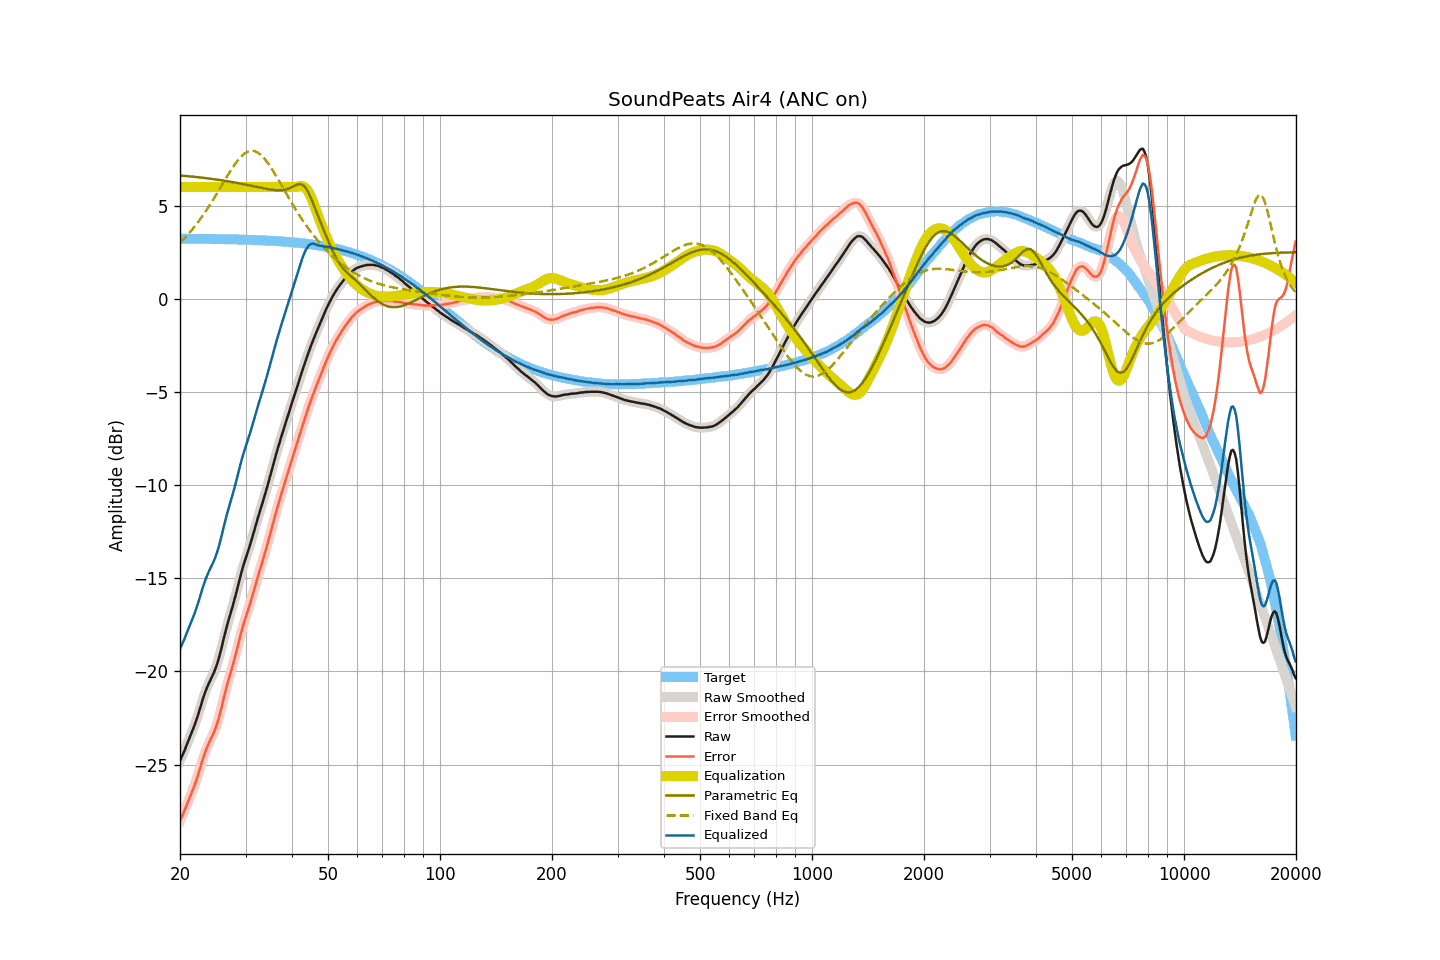

Source data for this figure (header and first rows):
frequency, raw, smoothed, error, error_smoothed, equalization, parametric_eq, fixed_band_eq, equalized_raw, equalized_smoothed, target
20.00, -24.79, -24.79, -28.02, -28.02, 6.00, 6.62, 3.01, -18.79, -18.79, 3.23
20.20, -24.60, -24.60, -27.83, -27.83, 6.00, 6.61, 3.09, -18.60, -18.60, 3.23
20.40, -24.40, -24.40, -27.62, -27.63, 6.00, 6.60, 3.18, -18.40, -18.40, 3.23
20.61, -24.21, -24.20, -27.44, -27.42, 6.00, 6.59, 3.27, -18.21, -18.20, 3.22
20.81, -23.98, -23.99, -27.20, -27.21, 6.00, 6.59, 3.36, -17.98, -17.99, 3.22
21.02, -23.77, -23.77, -26.99, -26.99, 6.00, 6.58, 3.46, -17.77, -17.77, 3.22
21.23, -23.55, -23.55, -26.77, -26.77, 6.00, 6.57, 3.56, -17.55, -17.55, 3.22
21.44, -23.34, -23.34, -26.56, -26.57, 6.00, 6.56, 3.66, -17.34, -17.34, 3.22
21.66, -23.13, -23.13, -26.35, -26.35, 6.00, 6.55, 3.76, -17.13, -17.13, 3.22
21.87, -22.91, -22.90, -26.13, -26.12, 6.00, 6.54, 3.87, -16.91, -16.90, 3.22
22.09, -22.66, -22.66, -25.88, -25.88, 6.00, 6.54, 3.98, -16.66, -16.66, 3.22
22.31, -22.40, -22.40, -25.61, -25.61, 6.00, 6.53, 4.09, -16.40, -16.40, 3.22
22.54, -22.12, -22.12, -25.34, -25.33, 6.00, 6.52, 4.21, -16.12, -16.12, 3.22
22.76, -21.83, -21.83, -25.04, -25.05, 6.00, 6.51, 4.33, -15.83, -15.83, 3.22
22.99, -21.54, -21.55, -24.76, -24.76, 6.00, 6.50, 4.45, -15.54, -15.55, 3.22
23.22, -21.28, -21.28, -24.50, -24.50, 6.00, 6.49, 4.57, -15.28, -15.28, 3.21
23.45, -21.04, -21.04, -24.25, -24.25, 6.00, 6.48, 4.70, -15.04, -15.04, 3.21
23.69, -20.82, -20.83, -24.04, -24.04, 6.00, 6.47, 4.83, -14.82, -14.83, 3.21
23.92, -20.63, -20.63, -23.84, -23.84, 6.00, 6.45, 4.96, -14.63, -14.63, 3.21
24.16, -20.45, -20.45, -23.66, -23.66, 6.00, 6.44, 5.10, -14.45, -14.45, 3.21
24.40, -20.27, -20.27, -23.48, -23.48, 6.00, 6.43, 5.23, -14.27, -14.27, 3.21
24.65, -20.08, -20.08, -23.29, -23.29, 6.00, 6.42, 5.37, -14.08, -14.08, 3.21
24.89, -19.87, -19.86, -23.07, -23.07, 6.00, 6.41, 5.51, -13.87, -13.86, 3.21
25.14, -19.62, -19.62, -22.82, -22.82, 6.00, 6.40, 5.66, -13.62, -13.62, 3.21
25.39, -19.34, -19.34, -22.55, -22.54, 6.00, 6.38, 5.80, -13.34, -13.34, 3.20
25.65, -19.02, -19.02, -22.22, -22.22, 6.00, 6.37, 5.95, -13.02, -13.02, 3.20
25.91, -18.69, -18.68, -21.89, -21.88, 6.00, 6.36, 6.09, -12.69, -12.68, 3.20
26.16, -18.30, -18.32, -21.50, -21.52, 6.00, 6.34, 6.24, -12.30, -12.32, 3.20
26.43, -17.97, -17.97, -21.16, -21.16, 6.00, 6.33, 6.39, -11.97, -11.97, 3.20
26.69, -17.63, -17.63, -20.83, -20.83, 6.00, 6.32, 6.53, -11.63, -11.63, 3.20
26.96, -17.31, -17.32, -20.51, -20.52, 6.00, 6.30, 6.67, -11.31, -11.32, 3.19
27.23, -17.02, -17.02, -20.22, -20.21, 6.00, 6.29, 6.81, -11.02, -11.02, 3.19
27.50, -16.73, -16.73, -19.92, -19.92, 6.00, 6.27, 6.95, -10.73, -10.73, 3.19
27.77, -16.43, -16.42, -19.61, -19.61, 6.00, 6.26, 7.08, -10.43, -10.42, 3.19
28.05, -16.11, -16.11, -19.30, -19.29, 6.00, 6.24, 7.20, -10.11, -10.11, 3.19
28.33, -15.78, -15.77, -18.96, -18.96, 6.00, 6.23, 7.32, -9.78, -9.77, 3.18
28.62, -15.44, -15.43, -18.62, -18.62, 6.00, 6.21, 7.44, -9.44, -9.43, 3.18
28.90, -15.09, -15.09, -18.27, -18.27, 6.00, 6.19, 7.54, -9.09, -9.09, 3.18
29.19, -14.76, -14.76, -17.94, -17.94, 6.00, 6.18, 7.63, -8.76, -8.76, 3.18
29.48, -14.44, -14.45, -17.61, -17.62, 6.00, 6.16, 7.71, -8.44, -8.45, 3.18
29.78, -14.16, -14.16, -17.34, -17.33, 6.00, 6.14, 7.79, -8.16, -8.16, 3.17
30.08, -13.89, -13.89, -17.06, -17.06, 6.00, 6.13, 7.84, -7.89, -7.89, 3.17
30.38, -13.63, -13.63, -16.80, -16.80, 6.00, 6.11, 7.89, -7.63, -7.63, 3.17
30.68, -13.37, -13.37, -16.54, -16.53, 6.00, 6.09, 7.92, -7.37, -7.37, 3.16
30.99, -13.09, -13.09, -16.26, -16.25, 6.00, 6.07, 7.94, -7.09, -7.09, 3.16
31.30, -12.79, -12.80, -15.95, -15.96, 6.00, 6.05, 7.94, -6.79, -6.80, 3.16
31.61, -12.49, -12.49, -15.65, -15.65, 6.00, 6.04, 7.93, -6.49, -6.49, 3.16
31.93, -12.19, -12.19, -15.35, -15.34, 6.00, 6.02, 7.90, -6.19, -6.19, 3.15
32.24, -11.89, -11.89, -15.04, -15.04, 6.00, 6.00, 7.87, -5.89, -5.89, 3.15
32.57, -11.60, -11.61, -14.75, -14.75, 6.00, 5.98, 7.81, -5.60, -5.61, 3.15
32.89, -11.33, -11.32, -14.47, -14.47, 6.00, 5.96, 7.74, -5.33, -5.32, 3.14
33.22, -11.05, -11.05, -14.19, -14.18, 6.00, 5.95, 7.66, -5.05, -5.05, 3.14
33.55, -10.76, -10.76, -13.89, -13.90, 6.00, 5.93, 7.57, -4.76, -4.76, 3.13
33.89, -10.47, -10.47, -13.60, -13.60, 6.00, 5.91, 7.47, -4.47, -4.47, 3.13
34.23, -10.17, -10.17, -13.30, -13.29, 6.00, 5.89, 7.36, -4.17, -4.17, 3.13
34.57, -9.86, -9.86, -12.98, -12.98, 6.00, 5.88, 7.24, -3.86, -3.86, 3.12
34.92, -9.54, -9.55, -12.66, -12.66, 6.00, 5.87, 7.12, -3.54, -3.55, 3.12
35.27, -9.22, -9.23, -12.34, -12.34, 6.00, 5.85, 6.98, -3.22, -3.23, 3.11
35.62, -8.91, -8.91, -12.02, -12.01, 6.00, 5.84, 6.85, -2.91, -2.91, 3.11
35.97, -8.59, -8.59, -11.69, -11.69, 6.00, 5.83, 6.70, -2.59, -2.59, 3.10
... 635 more rows
